Photos from the image-classification dataset "PlantVillage_Split" in the GitHub repository rhoust123/Plant_Disease_Classifier. Its 15 classes are: pepper bell bacterial spot, pepper bell healthy, potato early blight, potato late blight, potato healthy, tomato bacterial spot, tomato early blight, tomato late blight, tomato leaf mold, tomato septoria leaf spot, tomato spider mites two spotted spider mite, tomato target spot, tomato yellow leaf curl virus, tomato mosaic virus, tomato healthy.

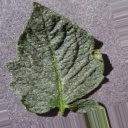
Label: tomato healthy

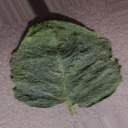
Label: tomato target spot

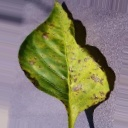
Label: pepper bell bacterial spot

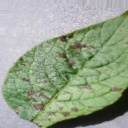
Label: potato early blight

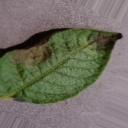
Label: potato late blight

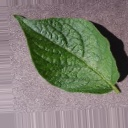
Label: potato healthy
